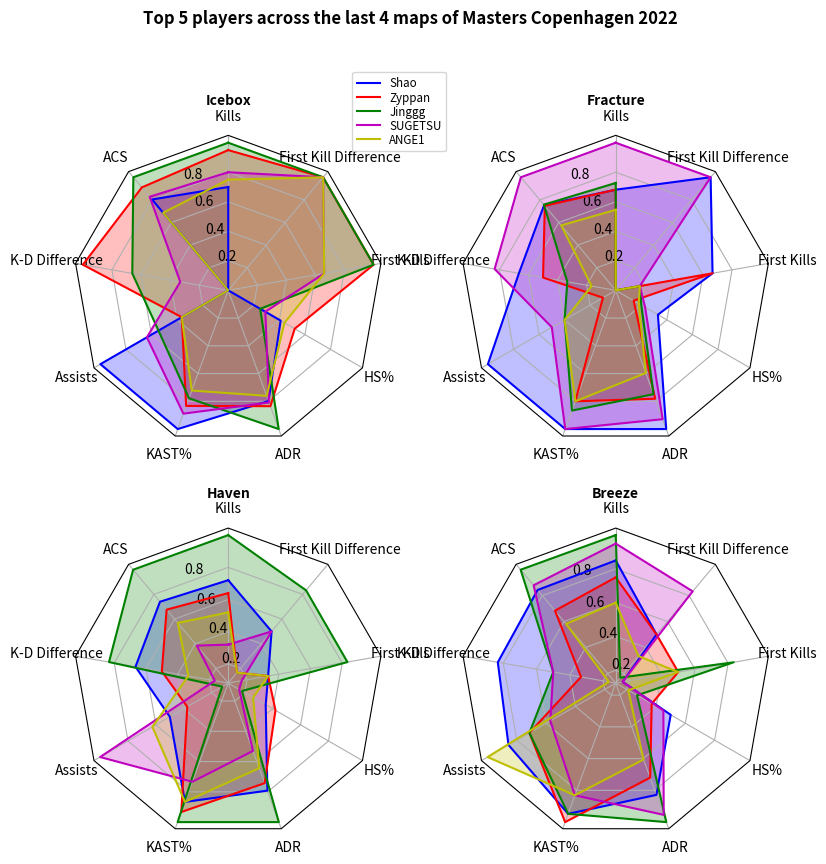

This chart was generated by the following Python code:
import numpy as np

import matplotlib.pyplot as plt
from matplotlib.patches import Circle, RegularPolygon
from matplotlib.path import Path
from matplotlib.projections.polar import PolarAxes
from matplotlib.projections import register_projection
from matplotlib.spines import Spine
from matplotlib.transforms import Affine2D

def radar_factory(num_vars, frame='circle'):
    """
    Create a radar chart with `num_vars` axes.

    This function creates a RadarAxes projection and registers it.

    Parameters
    ----------
    num_vars : int
        Number of variables for radar chart.
    frame : {'circle', 'polygon'}
        Shape of frame surrounding axes.

    """
    # calculate evenly-spaced axis angles
    theta = np.linspace(0, 2*np.pi, num_vars, endpoint=False)

    class RadarTransform(PolarAxes.PolarTransform):

        def transform_path_non_affine(self, path):
            # Paths with non-unit interpolation steps correspond to gridlines,
            # in which case we force interpolation (to defeat PolarTransform's
            # autoconversion to circular arcs).
            if path._interpolation_steps > 1:
                path = path.interpolated(num_vars)
            return Path(self.transform(path.vertices), path.codes)

    class RadarAxes(PolarAxes):

        name = 'radar'
        # use 1 line segment to connect specified points
        RESOLUTION = 1
        PolarTransform = RadarTransform

        def __init__(self, *args, **kwargs):
            super().__init__(*args, **kwargs)
            # rotate plot such that the first axis is at the top
            self.set_theta_zero_location('N')

        def fill(self, *args, closed=True, **kwargs):
            """Override fill so that line is closed by default"""
            return super().fill(closed=closed, *args, **kwargs)

        def plot(self, *args, **kwargs):
            """Override plot so that line is closed by default"""
            lines = super().plot(*args, **kwargs)
            for line in lines:
                self._close_line(line)

        def _close_line(self, line):
            x, y = line.get_data()
            # FIXME: markers at x[0], y[0] get doubled-up
            if x[0] != x[-1]:
                x = np.append(x, x[0])
                y = np.append(y, y[0])
                line.set_data(x, y)

        def set_varlabels(self, labels):
            self.set_thetagrids(np.degrees(theta), labels)

        def _gen_axes_patch(self):
            # The Axes patch must be centered at (0.5, 0.5) and of radius 0.5
            # in axes coordinates.
            if frame == 'circle':
                return Circle((0.5, 0.5), 0.5)
            elif frame == 'polygon':
                return RegularPolygon((0.5, 0.5), num_vars,
                                      radius=.5, edgecolor="k")
            else:
                raise ValueError("Unknown value for 'frame': %s" % frame)

        def _gen_axes_spines(self):
            if frame == 'circle':
                return super()._gen_axes_spines()
            elif frame == 'polygon':
                # spine_type must be 'left'/'right'/'top'/'bottom'/'circle'.
                spine = Spine(axes=self,
                              spine_type='circle',
                              path=Path.unit_regular_polygon(num_vars))
                # unit_regular_polygon gives a polygon of radius 1 centered at
                # (0, 0) but we want a polygon of radius 0.5 centered at (0.5,
                # 0.5) in axes coordinates.
                spine.set_transform(Affine2D().scale(.5).translate(.5, .5)
                                    + self.transAxes)
                return {'polar': spine}
            else:
                raise ValueError("Unknown value for 'frame': %s" % frame)

    register_projection(RadarAxes)
    return theta


def example_data():
    # The following data is from the Denver Aerosol Sources and Health study.
    # See doi:10.1016/j.atmosenv.2008.12.017
    #
    # The data are pollution source profile estimates for five modeled
    # pollution sources (e.g., cars, wood-burning, etc) that emit 7-9 chemical
    # species. The radar charts are experimented with here to see if we can
    # nicely visualize how the modeled source profiles change across four
    # scenarios:
    #  1) No gas-phase species present, just seven particulate counts on
    #     Sulfate
    #     Nitrate
    #     Elemental Carbon (EC)
    #     Organic Carbon fraction 1 (OC)
    #     Organic Carbon fraction 2 (OC2)
    #     Organic Carbon fraction 3 (OC3)
    #     Pyrolized Organic Carbon (OP)
    #  2)Inclusion of gas-phase specie carbon monoxide (CO)
    #  3)Inclusion of gas-phase specie ozone (O3).
    #  4)Inclusion of both gas-phase species is present...
    data = [
        ['Kills', 'ACS', 'K-D Difference', 'Assists', 'KAST%', 'ADR', 'HS%', 'First Kills', 'First Kill Difference'],
        ('Icebox', [
            [0.7,	0.803448276,	0,	1,	1,	0.79787234,	0.41, 0, 0],
            [0.95,	0.910344828,	1,	0.363636364,	0.833333333,	0.835106383,	0.52,	1,	1],
            [1	,1	,0.66	,0.545454545	,0.777777778	,1	,0.25	,1	,1],
            [0.8	,0.827586207	,0.33	,0.636363636	,0.888888889	,0.808510638	,0.29	,0.66	,1],
            [0.75	,0.686206897	,0	,0.363636364	,0.722222222	,0.760638298	,0.44,	0.66	,1]]),
        ('Fracture', [
            [0.681818182	,0.75432526	,0.666	,1	,1,	1	,.33,	0.666	,1],
            [0.681818182,	0.747404844	,0.5	,0.1	,0.8	,0.781420765	,.14	,0.666	,0],
            [0.727272727,	0.757785467,	0.333,	0.4,	0.866666667	,0.74863388	,.20,	0.166	,0],
            [1	,1,	0.833,	0.5	,1	,0.928961749	,.23	,0.166	,1],
           [0.545454545	,0.574394464	,0.166,	0.4	,0.8	,0.595628415	,.18,	0.166	,0]]),
        ('Haven', [
            [0.72,	0.740524781	,0.666,	0.5	,0.866666667	,0.792079208	,.35	,0.333,	0.5],
            [0.64,	0.67638484,	0.5,	0.375,	0.933333333,	0.742574257,	.42	,0.333,	0.166],
            [1,	1	,0.833	,0.125,	1,	1	,.18,	0.833	,0.833],
            [0.32	,0.38483965	,0.166,	1	,0.733333333	,0.52970297,	.16	,0.166	,0.5],
            [0.52,	0.56851312,	0.333	,0.625,	0.866666667,	0.643564356,	.26	,0.333	,0.166]]),
        ('Breeze', [
            [0.85,	0.843636364,	0.833	,0.857142857	,0.948051948	,0.828571429	,0.5	,0.166,	0.5],
            [0.75,	0.683636364,	0.333	,0.714285714	,1,	0.72,	0.37,	0.5	,0.5],
            [1	,1,	0.5	,0.714285714	,0.948051948	,1,	0.27,	0.833,	0.166],
            [0.95,	0.88,	0.5	,0.571428571,	0.831168831	,0.954285714	,0.45,	0.166	,0.833],
            [0.6,	0.581818182,	0.166,	1,	0.831168831	,0.605714286,	0.21,	0.5	,0.333]])
    ]
    return data


if __name__ == '__main__':
    N = 9
    theta = radar_factory(N, frame='polygon')

    data = example_data()
    spoke_labels = data.pop(0)

    fig, axs = plt.subplots(figsize=(9, 9), nrows=2, ncols=2,
                            subplot_kw=dict(projection='radar'))
    fig.subplots_adjust(wspace=0.25, hspace=0.20, top=0.85, bottom=0.05)

    colors = ['b', 'r', 'g', 'm', 'y']
    # Plot the four cases from the example data on separate axes
    for ax, (title, case_data) in zip(axs.flat, data):
        ax.set_rgrids([0.2, 0.4, 0.6, 0.8])
        ax.set_title(title, weight='bold', size='medium', position=(0.5, 1.1),
                     horizontalalignment='center', verticalalignment='center')
        for d, color in zip(case_data, colors):
            ax.plot(theta, d, color=color)
            ax.fill(theta, d, facecolor=color, alpha=0.25, label='_nolegend_')
        ax.set_varlabels(spoke_labels)

    # add legend relative to top-left plot
    labels = ('Shao', 'Zyppan', 'Jinggg', 'SUGETSU', 'ANGE1')
    legend = axs[0, 0].legend(labels, loc=(0.9, .95),
                              labelspacing=0.1, fontsize='small')

    fig.text(0.5, 0.965, 'Top 5 players across the last 4 maps of Masters Copenhagen 2022',
             horizontalalignment='center', color='black', weight='bold',
             size='large')

    plt.show()
